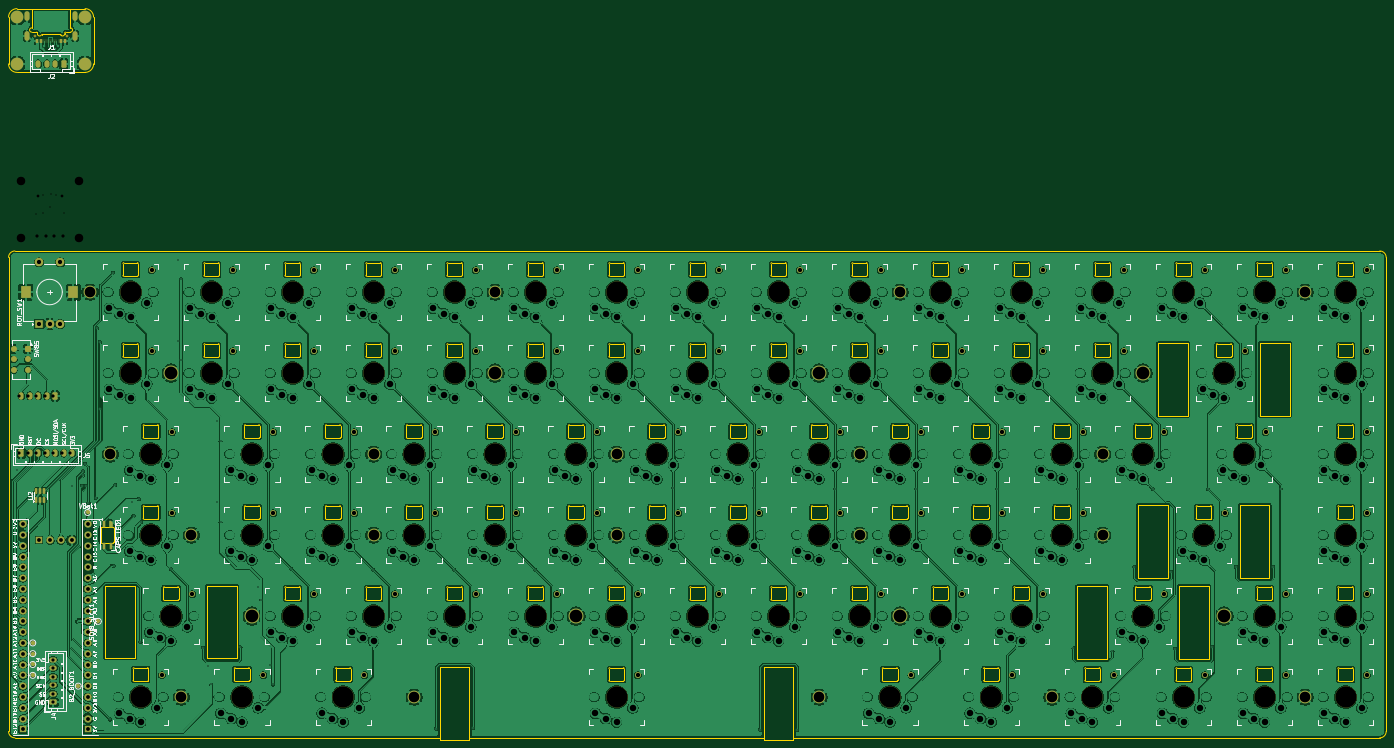
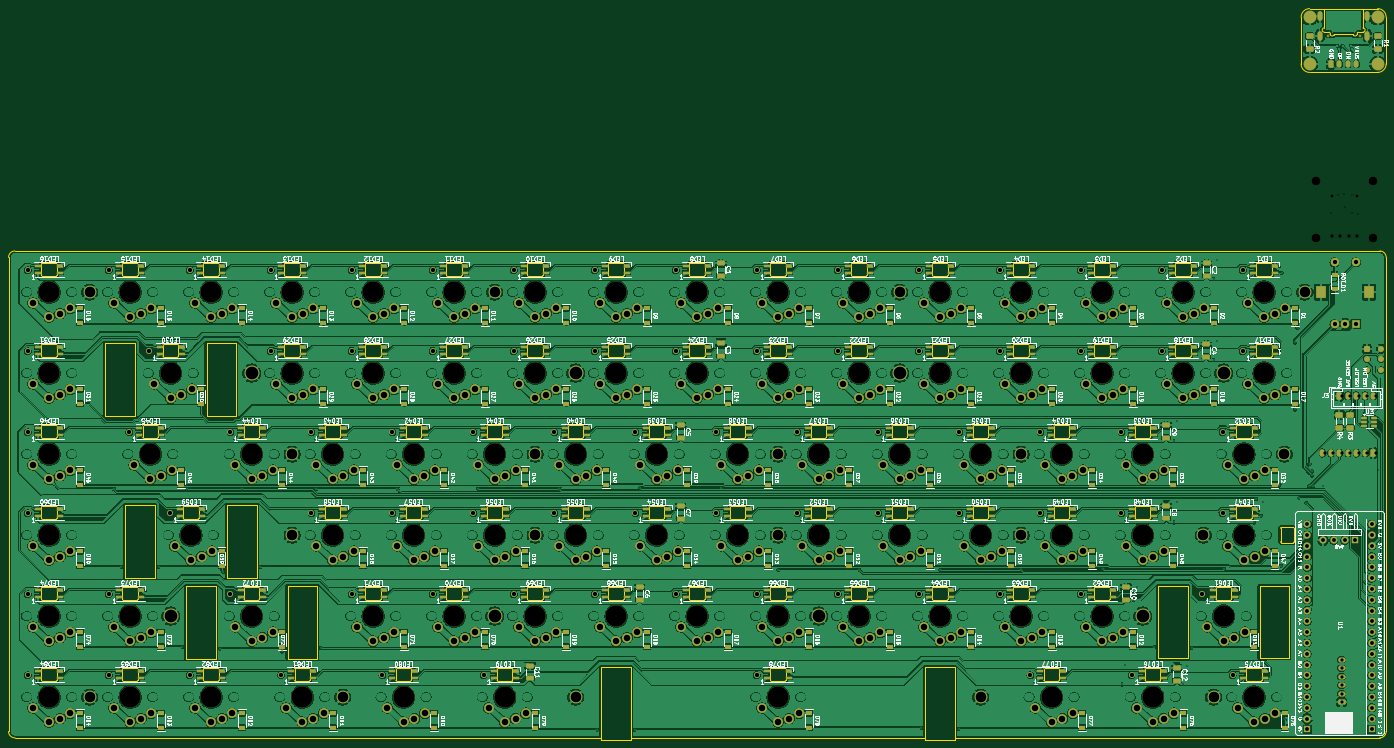
Circuit board: 10 layer files. Board 324.0 x 171.9 mm.
- bottom_copper: Custom Mechanical Keyboard-B_Cu.gbr (2480601 bytes)
- bottom_mask: Custom Mechanical Keyboard-B_Mask.gbr (41324 bytes)
- paste: Custom Mechanical Keyboard-B_Paste.gbr (21195 bytes)
- bottom_silk: Custom Mechanical Keyboard-B_Silkscreen.gbr (559323 bytes)
- outline: Custom Mechanical Keyboard-Edge_Cuts.gbr (35627 bytes)
- top_copper: Custom Mechanical Keyboard-F_Cu.gbr (2499783 bytes)
- top_mask: Custom Mechanical Keyboard-F_Mask.gbr (14752 bytes)
- paste: Custom Mechanical Keyboard-F_Paste.gbr (3233 bytes)
- top_silk: Custom Mechanical Keyboard-F_Silkscreen.gbr (203417 bytes)
- drill: Custom Mechanical Keyboard.drl (19809 bytes)

=== bottom_copper: Custom Mechanical Keyboard-B_Cu.gbr (2480601 bytes, source omitted) ===
=== bottom_mask: Custom Mechanical Keyboard-B_Mask.gbr (41324 bytes, source omitted) ===
=== paste: Custom Mechanical Keyboard-B_Paste.gbr (21195 bytes, source omitted) ===
=== bottom_silk: Custom Mechanical Keyboard-B_Silkscreen.gbr (559323 bytes, source omitted) ===
=== outline: Custom Mechanical Keyboard-Edge_Cuts.gbr (35627 bytes, source omitted) ===
=== top_copper: Custom Mechanical Keyboard-F_Cu.gbr (2499783 bytes, source omitted) ===
=== top_mask: Custom Mechanical Keyboard-F_Mask.gbr (14752 bytes, source omitted) ===
=== paste: Custom Mechanical Keyboard-F_Paste.gbr (3233 bytes, source withheld) ===
=== top_silk: Custom Mechanical Keyboard-F_Silkscreen.gbr (203417 bytes, source omitted) ===
=== drill: Custom Mechanical Keyboard.drl (19809 bytes, source omitted) ===
